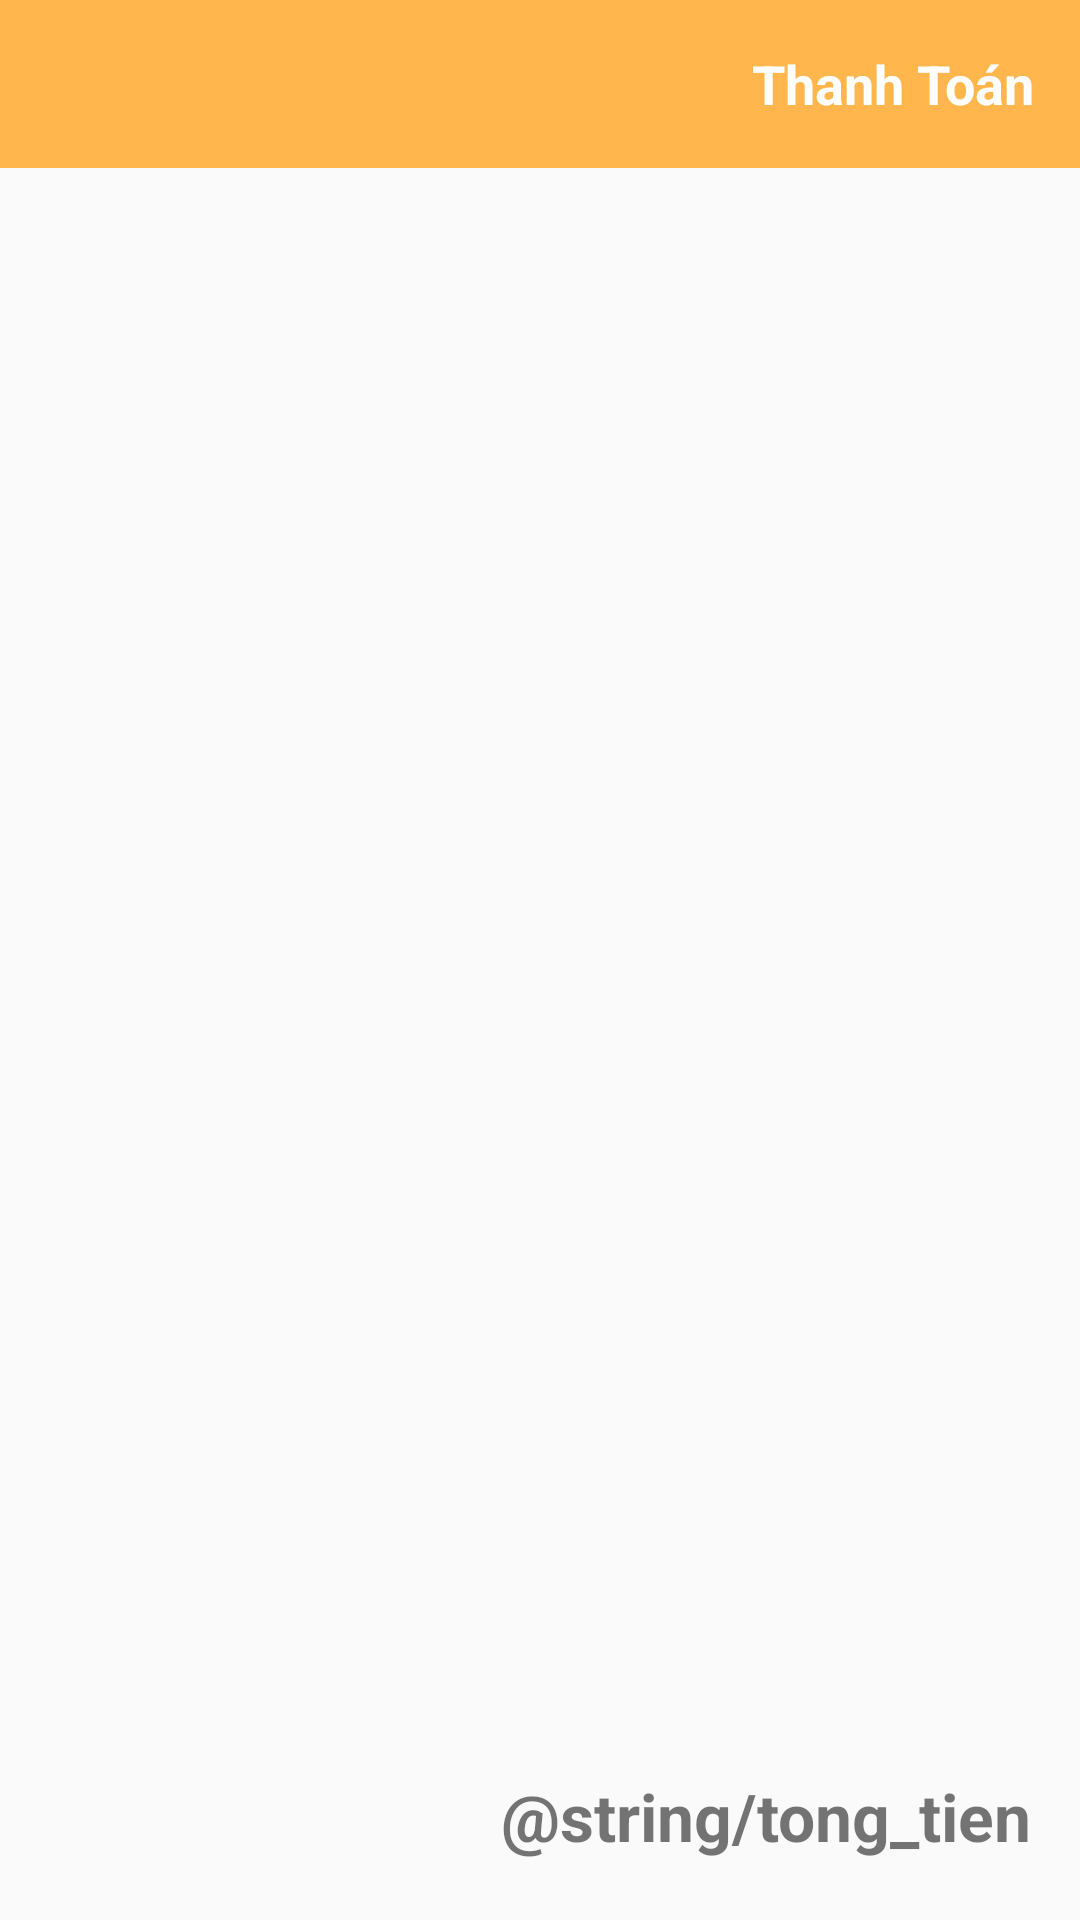

This screen was rendered from an Android layout file. Write that file and the resources it references.
<!-- AndroidManifest.xml: application theme AppTheme -->
<!-- res/layout/activity_bill.xml -->
<?xml version="1.0" encoding="utf-8"?>
<android.support.constraint.ConstraintLayout xmlns:android="http://schemas.android.com/apk/res/android"
    xmlns:app="http://schemas.android.com/apk/res-auto"
    xmlns:tools="http://schemas.android.com/tools"
    android:layout_width="match_parent"
    android:layout_height="match_parent"
    tools:context="com.trungnguyeen.orderfood.bill_feature.view.BillActivity">


    <android.support.v7.widget.Toolbar
        android:id="@+id/toolbar_bill"
        android:layout_width="match_parent"
        android:layout_height="?android:attr/actionBarSize"
        android:background="@color/colorPrimary"
        android:theme="@style/ToolBarTheme.ToolBarStyle"
        app:layout_constraintEnd_toEndOf="parent"
        app:layout_constraintStart_toStartOf="parent"
        app:layout_constraintTop_toTopOf="parent"
        app:titleTextColor="@android:color/white">
        <android.support.constraint.ConstraintLayout
            android:layout_width="match_parent"
            android:layout_height="match_parent">

            <TextView
                android:id="@+id/btn_thanhtoan"
                android:layout_width="wrap_content"
                android:layout_height="match_parent"
                android:text="Thanh Toán"
                android:gravity="center"
                app:layout_constraintEnd_toEndOf="parent"
                android:textStyle="bold"
                android:textSize="18dp"
                android:layout_marginEnd="15dp"/>

        </android.support.constraint.ConstraintLayout>
    </android.support.v7.widget.Toolbar>

    <android.support.v7.widget.RecyclerView
        android:id="@+id/recyclerview_bill"
        android:layout_width="0dp"
        android:layout_height="0dp"
        app:layout_constraintTop_toBottomOf="@id/toolbar_bill"
        app:layout_constraintBottom_toTopOf="@id/tv_tien_bill"
        app:layout_constraintStart_toStartOf="parent"
        app:layout_constraintEnd_toEndOf="parent">
    </android.support.v7.widget.RecyclerView>

    <TextView
        android:id="@+id/tv_tien_bill"
        android:layout_width="wrap_content"
        android:layout_height="wrap_content"
        android:text="@string/tong_tien"
        android:textSize="22sp"
        app:layout_constraintTop_toBottomOf="@id/recyclerview_bill"
        app:layout_constraintEnd_toEndOf="parent"
        app:layout_constraintBottom_toBottomOf="parent"
        app:layout_constraintVertical_bias="0"
        android:layout_marginTop="20dp"
        android:textStyle="bold"
        android:layout_marginEnd="16dp"
        android:layout_marginBottom="20dp"/>
</android.support.constraint.ConstraintLayout>
<!-- resources referenced by this layout -->
<resources>
  <color name="colorPrimary">#FFB74D</color>
  <style name="ToolBarTheme.ToolBarStyle" parent="ThemeOverlay.AppCompat.Dark.ActionBar">
          <item name="android:textColorPrimary">@android:color/white</item>
          <item name="android:textColor">@android:color/white</item>
          <item name="android:textColorPrimaryInverse">@android:color/white</item>
      </style>
  <style name="AppTheme" parent="Theme.AppCompat.Light.NoActionBar">
          
          <item name="colorPrimary">@color/colorPrimary</item>
          <item name="colorPrimaryDark">@color/colorPrimaryDark</item>
          <item name="colorAccent">@color/colorAccent</item>
      </style>
  <color name="colorPrimaryDark">#FF9800</color>
  <color name="colorAccent">#FFCC80</color>
</resources>
